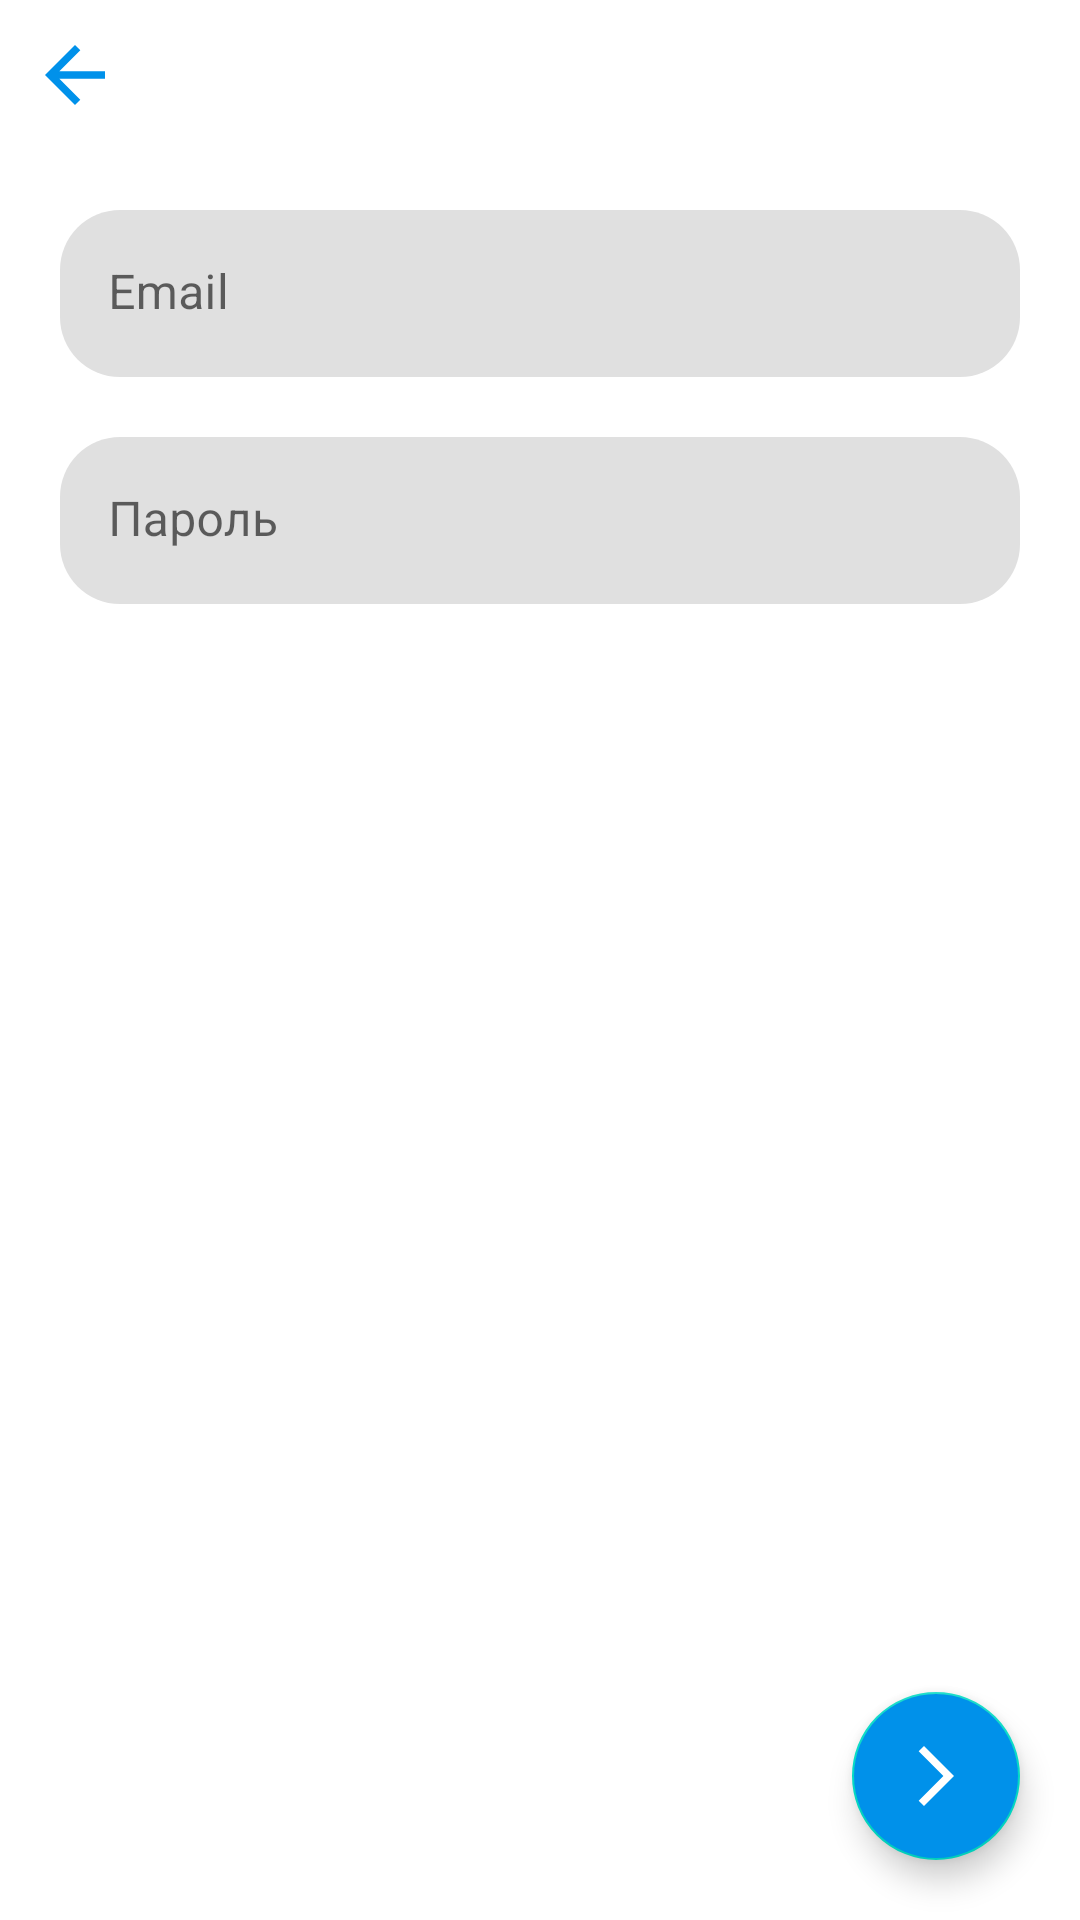

Here is an Android app screen rendered from its layout file. Give the layout XML and the strings, colors and styles it references.
<!-- AndroidManifest.xml: application theme Theme.RWP -->
<!-- res/layout/fragment_email_sign_in.xml -->
<?xml version="1.0" encoding="utf-8"?>
<FrameLayout
    xmlns:android="http://schemas.android.com/apk/res/android"
    xmlns:app="http://schemas.android.com/apk/res-auto"
    android:layout_width="match_parent"
    android:layout_height="match_parent">
    <androidx.coordinatorlayout.widget.CoordinatorLayout
        android:layout_width="match_parent"
        android:layout_height="match_parent"
        android:id="@+id/parent">
        <LinearLayout
            android:layout_width="match_parent"
            android:layout_height="match_parent"
            android:orientation="vertical">

            <ImageView
                android:layout_width="30dp"
                android:layout_height="30dp"
                android:src="@drawable/back"
                android:layout_margin="10dp"
                android:id="@+id/back"/>

            <com.google.android.material.textfield.TextInputLayout
                android:layout_width="match_parent"
                android:layout_height="wrap_content"
                android:hint="@string/email"
                app:shapeAppearanceOverlay="@style/TextInputLayout"
                app:boxStrokeWidth="0dp"
                app:boxStrokeWidthFocused="0dp"
                android:layout_margin="20dp">

                <com.google.android.material.textfield.TextInputEditText
                    android:id="@+id/email"
                    android:inputType="textEmailAddress"
                    android:layout_width="match_parent"
                    android:layout_height="wrap_content"/>

            </com.google.android.material.textfield.TextInputLayout>

            <com.google.android.material.textfield.TextInputLayout
                android:layout_width="match_parent"
                android:layout_height="wrap_content"
                android:hint="@string/password"
                app:shapeAppearanceOverlay="@style/TextInputLayout"
                app:boxStrokeWidth="0dp"
                app:boxStrokeWidthFocused="0dp"
                android:layout_marginHorizontal="20dp">

                <com.google.android.material.textfield.TextInputEditText
                    android:id="@+id/password"
                    android:inputType="textPassword"
                    android:layout_width="match_parent"
                    android:layout_height="wrap_content"/>

            </com.google.android.material.textfield.TextInputLayout>

            <TextView
                android:id="@+id/bad_reg"
                android:layout_width="wrap_content"
                android:layout_height="wrap_content"
                android:textColor="@android:color/holo_red_dark"
                android:layout_margin="20dp"
                android:visibility="invisible"/>

        </LinearLayout>
        <com.google.android.material.floatingactionbutton.FloatingActionButton
            android:layout_width="wrap_content"
            android:layout_height="wrap_content"
            android:layout_gravity="bottom|end"
            android:backgroundTint="@color/purple_700"
            android:src="@drawable/forward"
            android:layout_margin="20dp"
            android:id="@+id/sign_in" />
    </androidx.coordinatorlayout.widget.CoordinatorLayout>

    <com.google.android.material.progressindicator.CircularProgressIndicator
        android:layout_width="wrap_content"
        android:layout_height="wrap_content"
        android:layout_gravity="center"
        android:visibility="invisible"
        app:indicatorColor="@color/purple_700"
        android:indeterminate="true"
        android:id="@+id/progress"/>

</FrameLayout>
<!-- resources referenced by this layout -->
<resources>
  <color name="purple_700">#0091EA</color>
  <!-- drawable back (drawable) -->
  <vector android:autoMirrored="true" android:height="24dp"
      android:tint="@color/purple_700" android:viewportHeight="24"
      android:viewportWidth="24" android:width="24dp" xmlns:android="http://schemas.android.com/apk/res/android">
      <path android:fillColor="@color/purple_700" android:pathData="M20,11H7.83l5.59,-5.59L12,4l-8,8 8,8 1.41,-1.41L7.83,13H20v-2z"/>
  </vector>
  <!-- drawable forward (drawable) -->
  <vector android:autoMirrored="true" android:height="24dp"
      android:tint="@color/purple_700" android:viewportHeight="24"
      android:viewportWidth="24" android:width="24dp" xmlns:android="http://schemas.android.com/apk/res/android">
      <path android:fillColor="@color/purple_700" android:pathData="M6.23,20.23l1.77,1.77l10,-10l-10,-10l-1.77,1.77l8.23,8.23z"/>
  </vector>
  <string name="email">Email</string>
  <string name="password">Пароль</string>
  <style name="TextInputLayout" parent="">
          <item name="cornerFamily">rounded</item>
          <item name="cornerSizeTopLeft">20dp</item>
          <item name="cornerSizeTopRight">20dp</item>
          <item name="cornerSizeBottomRight">20dp</item>
          <item name="cornerSizeBottomLeft">20dp</item>
      </style>
  <style name="Theme.RWP" parent="Theme.MaterialComponents.Light.NoActionBar">
          
          <item name="colorPrimary">@color/purple_500</item>
          <item name="colorPrimaryVariant">@color/purple_700</item>
          <item name="colorOnPrimary">@color/white</item>
          
          <item name="colorSecondary">@color/teal_200</item>
          <item name="colorSecondaryVariant">@color/teal_700</item>
          <item name="colorOnSecondary">@color/white</item>
          
          <item name="android:statusBarColor">?attr/colorPrimaryVariant</item>
          
      </style>
  <color name="purple_500">#FF6200EE</color>
  <color name="white">#FFFFFFFF</color>
  <color name="teal_200">#FF03DAC5</color>
  <color name="teal_700">#FF018786</color>
</resources>
